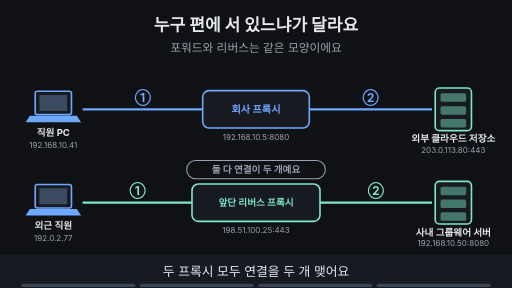
t = 0.00 s
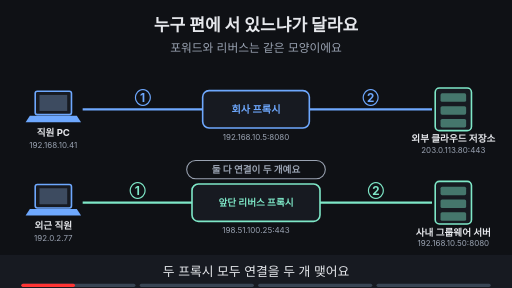
t = 1.88 s
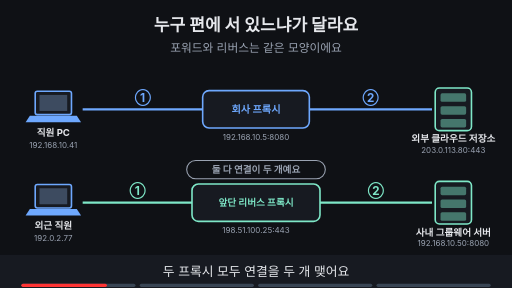
t = 3.00 s
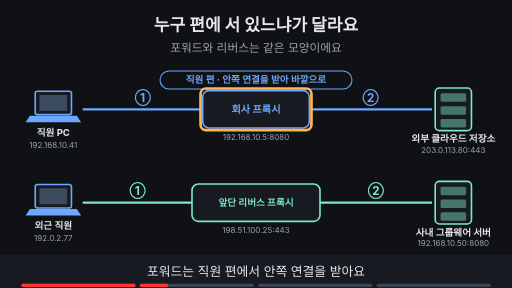
t = 5.00 s
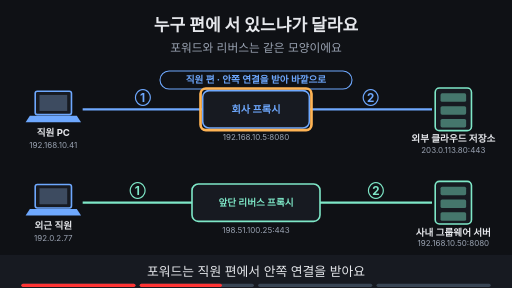
t = 6.88 s
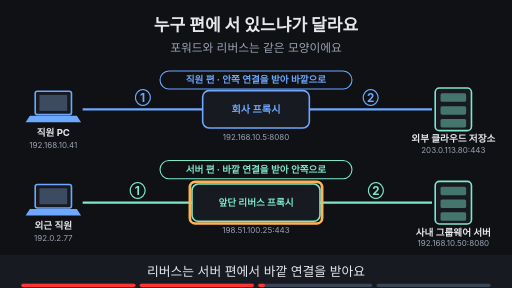
t = 8.24 s

The animated SVG that drew these frames (rendered in a browser with its animation timeline set to each time). Animation: 15 SMIL elements (animate=15); frames cover the first 8.24 s, repeats indefinitely.

<svg xmlns="http://www.w3.org/2000/svg" viewBox="0 0 960 540" width="960" height="540" font-family="-apple-system,'Apple SD Gothic Neo','Segoe UI',sans-serif">
<title>누구 편에 서 있느냐가 달라요</title>
<rect width="960" height="540" fill="#0f1115"/>
<text x="480" y="58" text-anchor="middle" font-size="32" font-weight="700" fill="#e6e8ec">누구 편에 서 있느냐가 달라요</text>
<text x="480" y="98" text-anchor="middle" font-size="22" fill="#9aa3b2">포워드와 리버스는 같은 모양이에요</text>
<rect x="66" y="171" width="68" height="44" rx="4" fill="#171a21" stroke="#6ea8fe" stroke-width="3"/><rect x="74" y="178" width="52" height="30" fill="#3d4b60"/><polygon points="56,217 144,217 152,229 48,229" fill="#6ea8fe"/><text x="100" y="255" text-anchor="middle" font-size="18" font-weight="700" fill="#e6e8ec">직원 PC</text><text x="100" y="277" text-anchor="middle" font-size="15" fill="#9aa3b2">192.168.10.41</text><rect x="380.0" y="170.0" width="200" height="70" rx="12" fill="#171a21" stroke="#6ea8fe" stroke-width="3"/><text x="480" y="211.84" text-anchor="middle" font-size="19" font-weight="700" fill="#6ea8fe">회사 프록시</text><text x="480" y="262.0" text-anchor="middle" font-size="15" fill="#9aa3b2">192.168.10.5:8080</text><rect x="816" y="165" width="68" height="80" rx="8" fill="#171a21" stroke="#7ee7c7" stroke-width="3"/><rect x="826" y="175" width="48" height="16" rx="3" fill="#7ee7c7" fill-opacity="0.45"/><rect x="826" y="199" width="48" height="16" rx="3" fill="#7ee7c7" fill-opacity="0.45"/><rect x="826" y="223" width="48" height="16" rx="3" fill="#7ee7c7" fill-opacity="0.45"/><text x="850" y="267" text-anchor="middle" font-size="18" font-weight="700" fill="#e6e8ec">외부 클라우드 저장소</text><text x="850" y="287" text-anchor="middle" font-size="15" fill="#9aa3b2">203.0.113.80:443</text><rect x="66" y="346" width="68" height="44" rx="4" fill="#171a21" stroke="#6ea8fe" stroke-width="3"/><rect x="74" y="353" width="52" height="30" fill="#3d4b60"/><polygon points="56,392 144,392 152,404 48,404" fill="#6ea8fe"/><text x="100" y="430" text-anchor="middle" font-size="18" font-weight="700" fill="#e6e8ec">외근 직원</text><text x="100" y="452" text-anchor="middle" font-size="15" fill="#9aa3b2">192.0.2.77</text><rect x="360.0" y="345.0" width="240" height="70" rx="12" fill="#171a21" stroke="#7ee7c7" stroke-width="3"/><text x="480" y="386.48" text-anchor="middle" font-size="18" font-weight="700" fill="#7ee7c7">앞단 리버스 프록시</text><text x="480" y="437.0" text-anchor="middle" font-size="15" fill="#9aa3b2">198.51.100.25:443</text><rect x="816" y="340" width="68" height="80" rx="8" fill="#171a21" stroke="#7ee7c7" stroke-width="3"/><rect x="826" y="350" width="48" height="16" rx="3" fill="#7ee7c7" fill-opacity="0.45"/><rect x="826" y="374" width="48" height="16" rx="3" fill="#7ee7c7" fill-opacity="0.45"/><rect x="826" y="398" width="48" height="16" rx="3" fill="#7ee7c7" fill-opacity="0.45"/><text x="850" y="442" text-anchor="middle" font-size="18" font-weight="700" fill="#e6e8ec">사내 그룹웨어 서버</text><text x="850" y="462" text-anchor="middle" font-size="15" fill="#9aa3b2">192.168.10.50:8080</text><line x1="155" y1="205" x2="380" y2="205" stroke="#6ea8fe" stroke-width="4"/><line x1="580" y1="205" x2="810" y2="205" stroke="#6ea8fe" stroke-width="4"/><line x1="155" y1="380" x2="360" y2="380" stroke="#7ee7c7" stroke-width="4"/><line x1="600" y1="380" x2="810" y2="380" stroke="#7ee7c7" stroke-width="4"/><g opacity="1"><animate attributeName="opacity" values="1;1;0;0" keyTimes="0;0.235;0.250;1" dur="16s" repeatCount="indefinite"/><rect x="350" y="301" width="260" height="34" rx="17" fill="#0f1115" stroke="#9aa3b2" stroke-width="2"/><text x="480" y="324.48" text-anchor="middle" font-size="18" font-weight="700" fill="#9aa3b2">둘 다 연결이 두 개예요</text></g><text x="268" y="191" text-anchor="middle" font-size="22" font-weight="700" fill="#6ea8fe">①</text><text x="695" y="191" text-anchor="middle" font-size="22" font-weight="700" fill="#6ea8fe">②</text><text x="258" y="366" text-anchor="middle" font-size="22" font-weight="700" fill="#7ee7c7">①</text><text x="705" y="366" text-anchor="middle" font-size="22" font-weight="700" fill="#7ee7c7">②</text><g opacity="0"><animate attributeName="opacity" values="0;0;1;1;0;0" keyTimes="0;0.250;0.265;0.735;0.750;1" dur="16s" repeatCount="indefinite"/><rect x="300" y="133" width="360" height="34" rx="17" fill="#0f1115" stroke="#6ea8fe" stroke-width="2"/><text x="480" y="156.48" text-anchor="middle" font-size="18" font-weight="700" fill="#6ea8fe">직원 편 · 안쪽 연결을 받아 바깥으로</text></g><g opacity="0"><animate attributeName="opacity" values="0;0;1;1;0;0" keyTimes="0;0.250;0.265;0.485;0.500;1" dur="16s" repeatCount="indefinite"/><rect x="376" y="166" width="208" height="78" rx="10" fill="none" stroke="#ffb454" stroke-width="5"/></g><g opacity="0"><animate attributeName="opacity" values="0;0;1;1;0;0" keyTimes="0;0.500;0.515;0.735;0.750;1" dur="16s" repeatCount="indefinite"/><rect x="300" y="301" width="360" height="34" rx="17" fill="#0f1115" stroke="#7ee7c7" stroke-width="2"/><text x="480" y="324.48" text-anchor="middle" font-size="18" font-weight="700" fill="#7ee7c7">서버 편 · 바깥 연결을 받아 안쪽으로</text></g><g opacity="0"><animate attributeName="opacity" values="0;0;1;1;0;0" keyTimes="0;0.500;0.515;0.735;0.750;1" dur="16s" repeatCount="indefinite"/><rect x="356" y="341" width="248" height="78" rx="10" fill="none" stroke="#ffb454" stroke-width="5"/></g><g opacity="0"><animate attributeName="opacity" values="0;0;1;1" keyTimes="0;0.750;0.765;1" dur="16s" repeatCount="indefinite"/><rect x="310" y="301" width="340" height="34" rx="17" fill="#ffb454" stroke="#ffb454" stroke-width="2"/><text x="480" y="324.48" text-anchor="middle" font-size="18" font-weight="700" fill="#0f1115">누구 편에서 어느 쪽 연결을 받나?</text></g><g opacity="0"><animate attributeName="opacity" values="0;0;1;1" keyTimes="0;0.750;0.765;1" dur="16s" repeatCount="indefinite"/><rect x="306" y="295" width="348" height="46" rx="10" fill="none" stroke="#ffb454" stroke-width="5"/></g>
<rect x="0" y="478" width="960" height="62" fill="#171a21"/>
<g opacity="1"><animate attributeName="opacity" values="1;1;0;0" keyTimes="0;0.235;0.250;1" dur="16s" repeatCount="indefinite"/><text x="480" y="518" text-anchor="middle" font-size="24" fill="#e6e8ec">두 프록시 모두 연결을 두 개 맺어요</text></g>
<g opacity="0"><animate attributeName="opacity" values="0;0;1;1;0;0" keyTimes="0;0.250;0.265;0.485;0.500;1" dur="16s" repeatCount="indefinite"/><text x="480" y="518" text-anchor="middle" font-size="24" fill="#e6e8ec">포워드는 직원 편에서 안쪽 연결을 받아요</text></g>
<g opacity="0"><animate attributeName="opacity" values="0;0;1;1;0;0" keyTimes="0;0.500;0.515;0.735;0.750;1" dur="16s" repeatCount="indefinite"/><text x="480" y="518" text-anchor="middle" font-size="24" fill="#e6e8ec">리버스는 서버 편에서 바깥 연결을 받아요</text></g>
<g opacity="0"><animate attributeName="opacity" values="0;0;1;1" keyTimes="0;0.750;0.765;1" dur="16s" repeatCount="indefinite"/><text x="480" y="518" text-anchor="middle" font-size="24" fill="#e6e8ec">이름보다 누구 편인지 확인하면 돼요</text></g>

<g aria-label="재생 진행 막대" data-stage-count="4"><g class="progress-segment" data-stage="1"><rect x="40" y="532" width="214" height="6" rx="3" fill="#394554"/><rect x="40" y="532" width="0" height="6" rx="3" fill="#ff3434"><animate attributeName="width" values="0;214;214" keyTimes="0;0.250000;1" dur="16s" repeatCount="indefinite"/></rect></g><g class="progress-segment" data-stage="2"><rect x="262" y="532" width="214" height="6" rx="3" fill="#394554"/><rect x="262" y="532" width="0" height="6" rx="3" fill="#ff3434"><animate attributeName="width" values="0;0;214;214" keyTimes="0;0.250000;0.500000;1" dur="16s" repeatCount="indefinite"/></rect></g><g class="progress-segment" data-stage="3"><rect x="484" y="532" width="214" height="6" rx="3" fill="#394554"/><rect x="484" y="532" width="0" height="6" rx="3" fill="#ff3434"><animate attributeName="width" values="0;0;214;214" keyTimes="0;0.500000;0.750000;1" dur="16s" repeatCount="indefinite"/></rect></g><g class="progress-segment" data-stage="4"><rect x="706" y="532" width="214" height="6" rx="3" fill="#394554"/><rect x="706" y="532" width="0" height="6" rx="3" fill="#ff3434"><animate attributeName="width" values="0;0;214" keyTimes="0;0.750000;1" dur="16s" repeatCount="indefinite"/></rect></g></g></svg>
